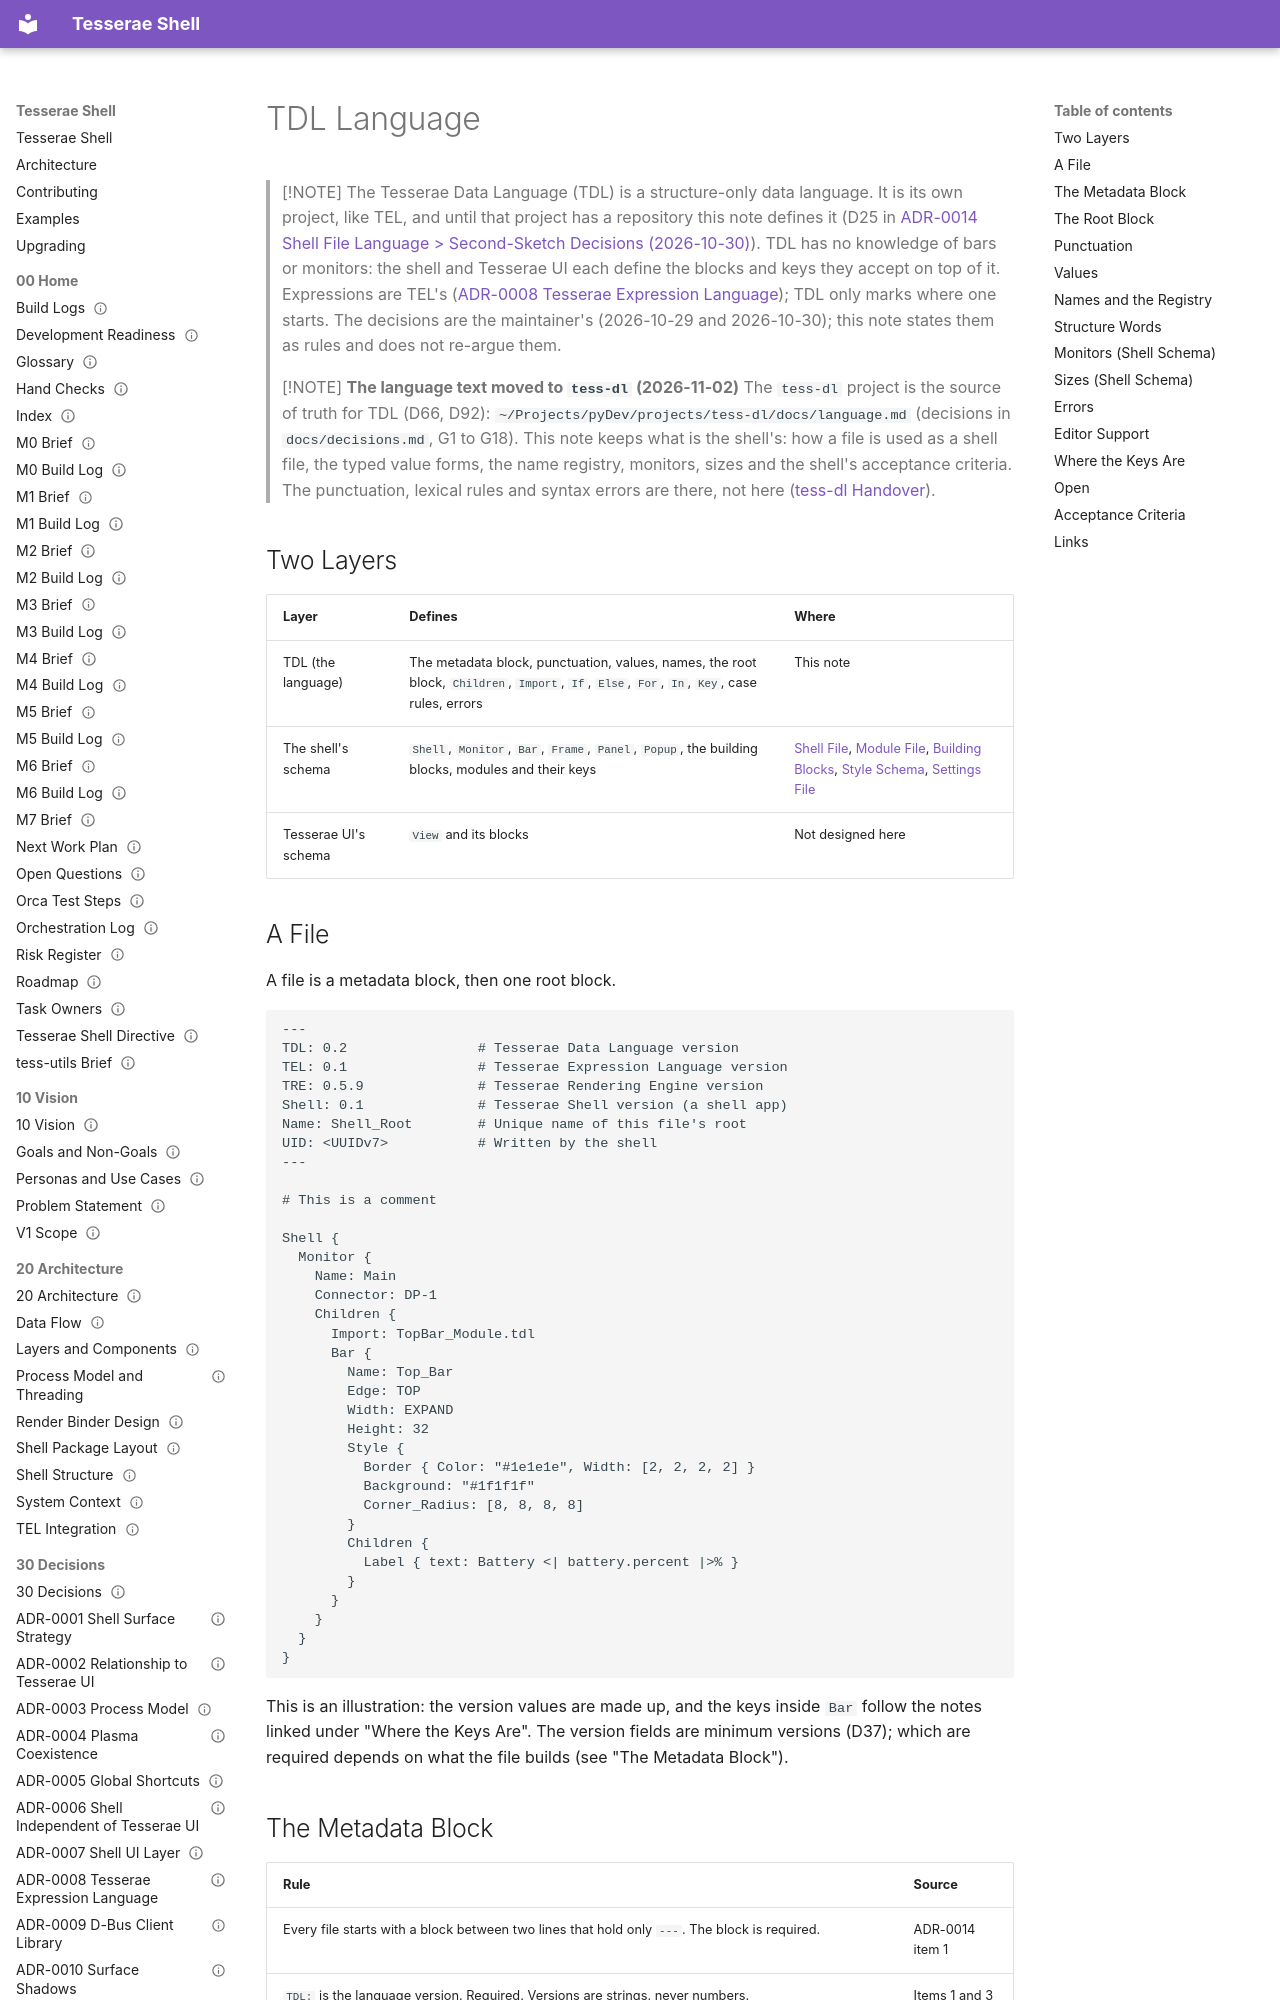

repository: mindderivative/tess-shell · page: 41 TDL Reference/TDL Language/index.html · generator: mkdocs

---
title: TDL Language
aliases: [TDL Reference, Tesserae Data Language, TDL Syntax]
type: tdl-ref
status: draft
owner: phil
created: 2026-10-29
updated: 2026-11-14
tags: [tdl-ref, tdl, needs-verification]
---

# TDL Language

> [!NOTE]
> The Tesserae Data Language (TDL) is a structure-only data language. It is its own project, like TEL, and until that project has a repository this note defines it (D25 in [ADR-0014 Shell File Language > Second-Sketch Decisions (2026-10-30)](../30%20Decisions/ADR-0014%20Shell%20File%20Language.md#second-sketch-decisions-2026-10-30)). TDL has no knowledge of bars or monitors: the shell and Tesserae UI each define the blocks and keys they accept on top of it. Expressions are TEL's ([ADR-0008 Tesserae Expression Language](../30%20Decisions/ADR-0008%20Tesserae%20Expression%20Language.md)); TDL only marks where one starts. The decisions are the maintainer's (2026-10-29 and 2026-10-30); this note states them as rules and does not re-argue them.

> [!NOTE]
> **The language text moved to `tess-dl` (2026-11-02)**
> The `tess-dl` project is the source of truth for TDL (D66, D92): `~/Projects/pyDev/projects/tess-dl/docs/language.md` (decisions in `docs/decisions.md`, G1 to G18). This note keeps what is the shell's: how a file is used as a shell file, the typed value forms, the name registry, monitors, sizes and the shell's acceptance criteria. The punctuation, lexical rules and syntax errors are there, not here ([tess-dl Handover](tess-dl%20Handover.md)).

## Two Layers

| Layer                     | Defines                                                                                                                     | Where                                                                                                   |
|---------------------------|-----------------------------------------------------------------------------------------------------------------------------|---------------------------------------------------------------------------------------------------------|
| TDL (the language)        | The metadata block, punctuation, values, names, the root block, `Children`, `Import`, `If`, `Else`, `For`, `In`, `Key`, case rules, errors | This note                                                                                               |
| The shell's schema        | `Shell`, `Monitor`, `Bar`, `Frame`, `Panel`, `Popup`, the building blocks, modules and their keys                                  | [Shell File](Shell%20File.md), [Module File](Module%20File.md), [Building Blocks](../50%20Design%20System/Building%20Blocks.md), [Style Schema](Style%20Schema.md), [Settings File](Settings%20File.md)                |
| Tesserae UI's schema      | `View` and its blocks                                                                                                       | Not designed here                                                                                       |

## A File

A file is a metadata block, then one root block.

```
---
TDL: 0.2                # Tesserae Data Language version
TEL: 0.1                # Tesserae Expression Language version
TRE: 0.5.9              # Tesserae Rendering Engine version
Shell: 0.1              # Tesserae Shell version (a shell app)
Name: Shell_Root        # Unique name of this file's root
UID: <UUIDv7>           # Written by the shell
---

# This is a comment

Shell {
  Monitor {
    Name: Main
    Connector: DP-1
    Children {
      Import: TopBar_Module.tdl
      Bar {
        Name: Top_Bar
        Edge: TOP
        Width: EXPAND
        Height: 32
        Style {
          Border { Color: "#1e1e1e", Width: [2, 2, 2, 2] }
          Background: "#1f1f1f"
          Corner_Radius: [8, 8, 8, 8]
        }
        Children {
          Label { text: Battery <| battery.percent |>% }
        }
      }
    }
  }
}
```

This is an illustration: the version values are made up, and the keys inside `Bar` follow the notes linked under "Where the Keys Are". The version fields are minimum versions (D37); which are required depends on what the file builds (see "The Metadata Block").

## The Metadata Block

| Rule                                                                                                                                                                                          | Source             |
|-----------------------------------------------------------------------------------------------------------------------------------------------------------------------------------------------|--------------------|
| Every file starts with a block between two lines that hold only `---`. The block is required.                                                                                                | ADR-0014 item 1    |
| `TDL:` is the language version. Required. Versions are strings, never numbers.                                                                                                               | Items 1 and 3      |
| `TEL:`, `TRE:`, `TUIF:` and `Shell:` are minimum versions of the other projects (`Shell:` is the Tesserae Shell release). A shell requires `TEL`, `TRE` and `Shell`; a Tesserae app requires `TEL`, `TRE` and `TUIF`. A shell adds `TUIF` to use something from an app, and an app adds `Shell` to use something from the shell (D37, D38). | Second sketch      |
| There is no file-type key. The root block names the file type (see below).                                                                                                                   | D26                |
| `Name:` is required in every file (D39). It is the unique name of the file's root (`RootShell`, a module's call name) and the root of a dotted path, so the parser and TEL reach elements of the file by name: `RootShell.DP1.Top_Bar`. It follows the name rules below.                                                                         | Second sketch, D28 |
| `UID:` is written here by the shell when the file is first registered; authors do not write it. It goes directly after the last version field.                                               | D10                |
| Other keys are allowed. The shell keeps them and ignores them, so a user can add their own metadata and read it from `<Name>_Module.py`.                                                     | Item 14            |
